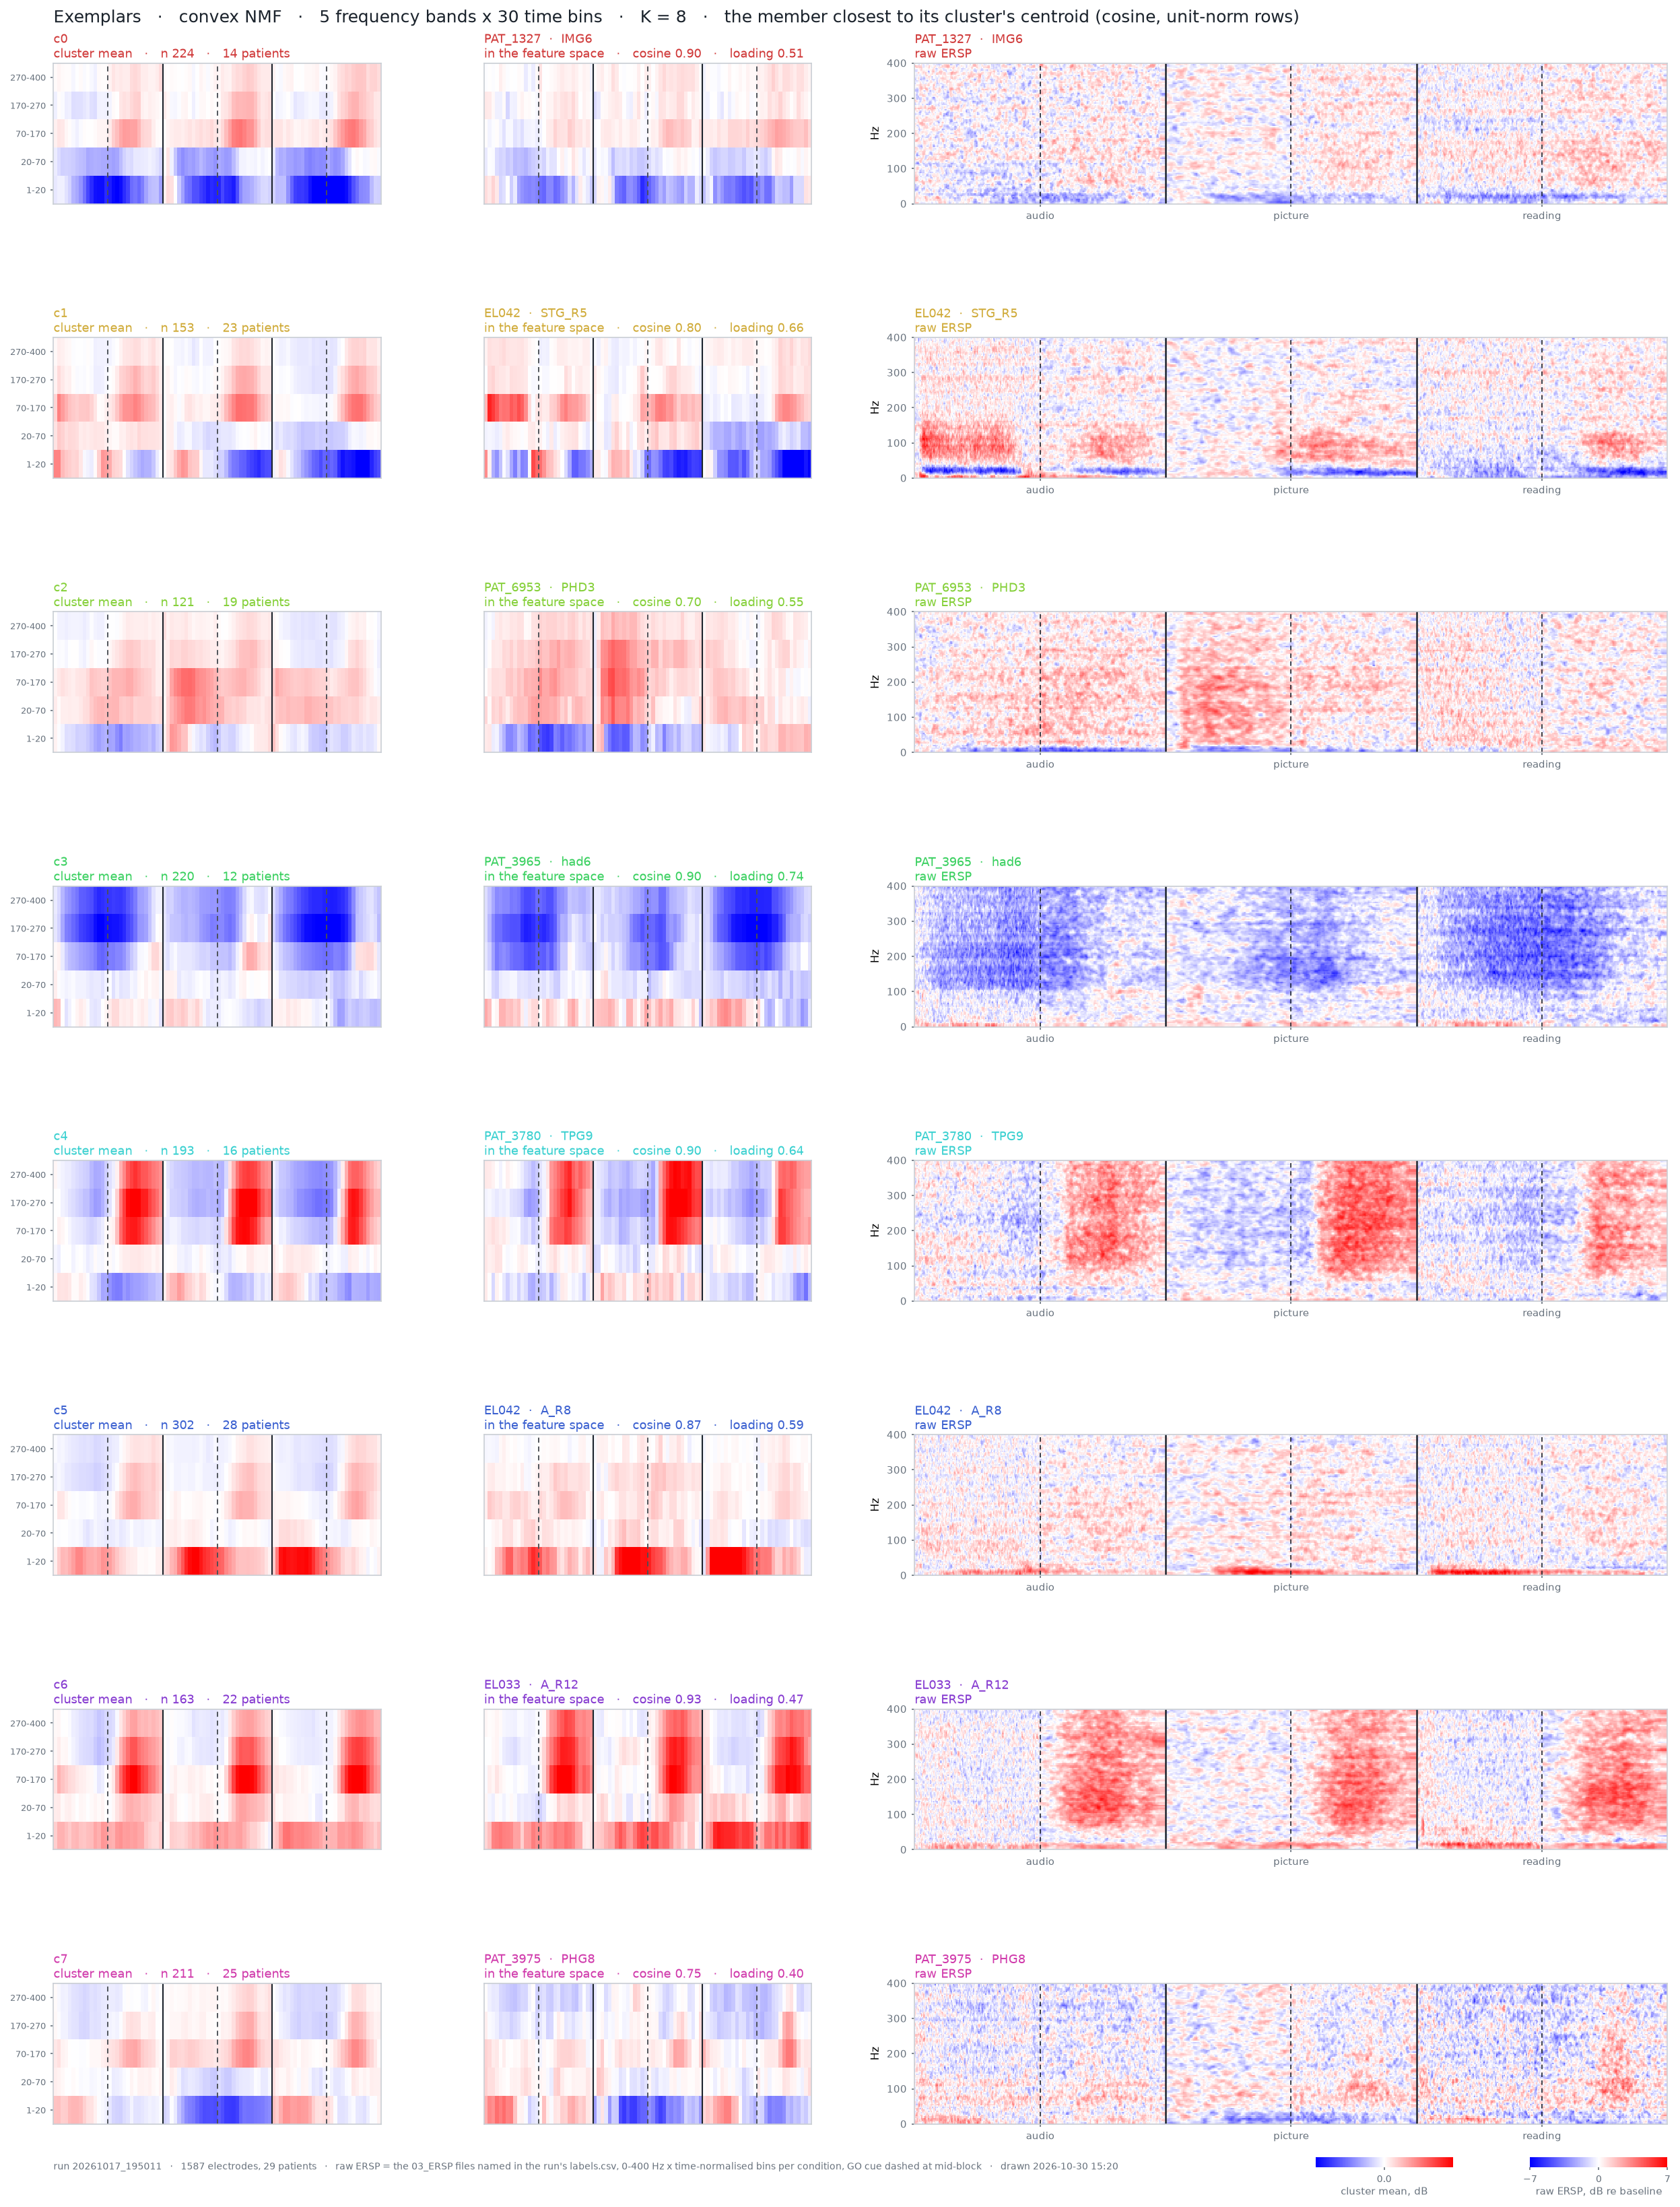

The file beside this chart, header and first rows:
cluster, rank, cosine, loading, patient, electrode, region, file_audio, file_picture, file_reading
0, 1, 0.8995, 0.5084, PAT_1327, IMG6, , \\nasac-m2.unige.ch\m-HumanNeuronLab\ANA…, \\nasac-m2.unige.ch\m-HumanNeuronLab\ANA…, \\nasac-m2.unige.ch\m-HumanNeuronLab\ANA…
0, 2, 0.8825, 0.6474, PAT_1327, IMG18, , \\nasac-m2.unige.ch\m-HumanNeuronLab\ANA…, \\nasac-m2.unige.ch\m-HumanNeuronLab\ANA…, \\nasac-m2.unige.ch\m-HumanNeuronLab\ANA…
0, 3, 0.8806, 0.7239, PAT_6854, FMG10, , \\nasac-m2.unige.ch\m-HumanNeuronLab\ANA…, \\nasac-m2.unige.ch\m-HumanNeuronLab\ANA…, \\nasac-m2.unige.ch\m-HumanNeuronLab\ANA…
1, 1, 0.7996, 0.6573, EL042, STG_R5, , \\nasac-m2.unige.ch\m-HumanNeuronLab\ANA…, \\nasac-m2.unige.ch\m-HumanNeuronLab\ANA…, \\nasac-m2.unige.ch\m-HumanNeuronLab\ANA…
1, 2, 0.7967, 0.6709, EL042, OF_R11, , \\nasac-m2.unige.ch\m-HumanNeuronLab\ANA…, \\nasac-m2.unige.ch\m-HumanNeuronLab\ANA…, \\nasac-m2.unige.ch\m-HumanNeuronLab\ANA…
1, 3, 0.794, 0.6686, EL042, STG_R6, , \\nasac-m2.unige.ch\m-HumanNeuronLab\ANA…, \\nasac-m2.unige.ch\m-HumanNeuronLab\ANA…, \\nasac-m2.unige.ch\m-HumanNeuronLab\ANA…
2, 1, 0.7038, 0.5488, PAT_6953, PHD3, , \\nasac-m2.unige.ch\m-HumanNeuronLab\ANA…, \\nasac-m2.unige.ch\m-HumanNeuronLab\ANA…, \\nasac-m2.unige.ch\m-HumanNeuronLab\ANA…
2, 2, 0.7033, 0.6216, PAT_6619, IAD2, , \\nasac-m2.unige.ch\m-HumanNeuronLab\ANA…, \\nasac-m2.unige.ch\m-HumanNeuronLab\ANA…, \\nasac-m2.unige.ch\m-HumanNeuronLab\ANA…
2, 3, 0.7029, 0.4421, EL048, EntG_R3, , \\nasac-m2.unige.ch\m-HumanNeuronLab\ANA…, \\nasac-m2.unige.ch\m-HumanNeuronLab\ANA…, \\nasac-m2.unige.ch\m-HumanNeuronLab\ANA…
3, 1, 0.8987, 0.7387, PAT_3965, had6, , \\nasac-m2.unige.ch\m-HumanNeuronLab\ANA…, \\nasac-m2.unige.ch\m-HumanNeuronLab\ANA…, \\nasac-m2.unige.ch\m-HumanNeuronLab\ANA…
3, 2, 0.8943, 0.6351, PAT_3965, had8, , \\nasac-m2.unige.ch\m-HumanNeuronLab\ANA…, \\nasac-m2.unige.ch\m-HumanNeuronLab\ANA…, \\nasac-m2.unige.ch\m-HumanNeuronLab\ANA…
3, 3, 0.8884, 0.6114, PAT_3965, had9, , \\nasac-m2.unige.ch\m-HumanNeuronLab\ANA…, \\nasac-m2.unige.ch\m-HumanNeuronLab\ANA…, \\nasac-m2.unige.ch\m-HumanNeuronLab\ANA…
4, 1, 0.9047, 0.6443, PAT_3780, TPG9, , \\nasac-m2.unige.ch\m-HumanNeuronLab\ANA…, \\nasac-m2.unige.ch\m-HumanNeuronLab\ANA…, \\nasac-m2.unige.ch\m-HumanNeuronLab\ANA…
4, 2, 0.9009, 0.6253, PAT_3780, FLP10, , \\nasac-m2.unige.ch\m-HumanNeuronLab\ANA…, \\nasac-m2.unige.ch\m-HumanNeuronLab\ANA…, \\nasac-m2.unige.ch\m-HumanNeuronLab\ANA…
4, 3, 0.9002, 0.6232, PAT_3780, FLP9, , \\nasac-m2.unige.ch\m-HumanNeuronLab\ANA…, \\nasac-m2.unige.ch\m-HumanNeuronLab\ANA…, \\nasac-m2.unige.ch\m-HumanNeuronLab\ANA…
5, 1, 0.87, 0.586, EL042, A_R8, , \\nasac-m2.unige.ch\m-HumanNeuronLab\ANA…, \\nasac-m2.unige.ch\m-HumanNeuronLab\ANA…, \\nasac-m2.unige.ch\m-HumanNeuronLab\ANA…
5, 2, 0.8677, 0.4666, EL033, aH_R10, , \\nasac-m2.unige.ch\m-HumanNeuronLab\ANA…, \\nasac-m2.unige.ch\m-HumanNeuronLab\ANA…, \\nasac-m2.unige.ch\m-HumanNeuronLab\ANA…
5, 3, 0.8675, 0.4726, EL042, EntG_R10, , \\nasac-m2.unige.ch\m-HumanNeuronLab\ANA…, \\nasac-m2.unige.ch\m-HumanNeuronLab\ANA…, \\nasac-m2.unige.ch\m-HumanNeuronLab\ANA…
6, 1, 0.931, 0.4674, EL033, A_R12, , \\nasac-m2.unige.ch\m-HumanNeuronLab\ANA…, \\nasac-m2.unige.ch\m-HumanNeuronLab\ANA…, \\nasac-m2.unige.ch\m-HumanNeuronLab\ANA…
6, 2, 0.9172, 0.4736, EL033, EntG_R11, , \\nasac-m2.unige.ch\m-HumanNeuronLab\ANA…, \\nasac-m2.unige.ch\m-HumanNeuronLab\ANA…, \\nasac-m2.unige.ch\m-HumanNeuronLab\ANA…
6, 3, 0.903, 0.4954, EL033, A_R8, , \\nasac-m2.unige.ch\m-HumanNeuronLab\ANA…, \\nasac-m2.unige.ch\m-HumanNeuronLab\ANA…, \\nasac-m2.unige.ch\m-HumanNeuronLab\ANA…
7, 1, 0.7546, 0.3952, PAT_3975, PHG8, , \\nasac-m2.unige.ch\m-HumanNeuronLab\ANA…, \\nasac-m2.unige.ch\m-HumanNeuronLab\ANA…, \\nasac-m2.unige.ch\m-HumanNeuronLab\ANA…
7, 2, 0.7356, 0.3751, PAT_3975, PHG9, , \\nasac-m2.unige.ch\m-HumanNeuronLab\ANA…, \\nasac-m2.unige.ch\m-HumanNeuronLab\ANA…, \\nasac-m2.unige.ch\m-HumanNeuronLab\ANA…
7, 3, 0.7316, 0.3911, PAT_3975, PHG10, , \\nasac-m2.unige.ch\m-HumanNeuronLab\ANA…, \\nasac-m2.unige.ch\m-HumanNeuronLab\ANA…, \\nasac-m2.unige.ch\m-HumanNeuronLab\ANA…
